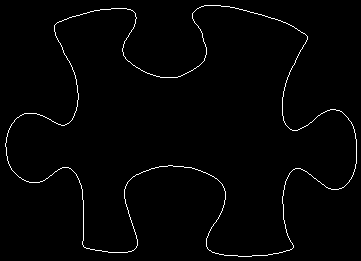

Source data for this figure (header and first rows):
55, 24
56, 23
57, 22
58, 22
59, 21
60, 21
61, 21
62, 20
63, 20
64, 19
65, 19
66, 19
67, 18
68, 18
69, 17
70, 17
71, 17
72, 16
73, 16
74, 16
75, 16
76, 15
77, 15
78, 15
79, 15
80, 14
81, 14
82, 14
83, 13
84, 13
85, 13
86, 13
87, 12
88, 12
89, 12
90, 11
91, 11
92, 11
93, 11
94, 10
95, 10
96, 10
97, 10
98, 10
99, 10
100, 9
101, 9
102, 9
103, 9
104, 9
105, 9
106, 9
107, 9
108, 9
109, 9
110, 9
111, 8
112, 8
113, 8
114, 8
115, 8
... 1,355 more rows
